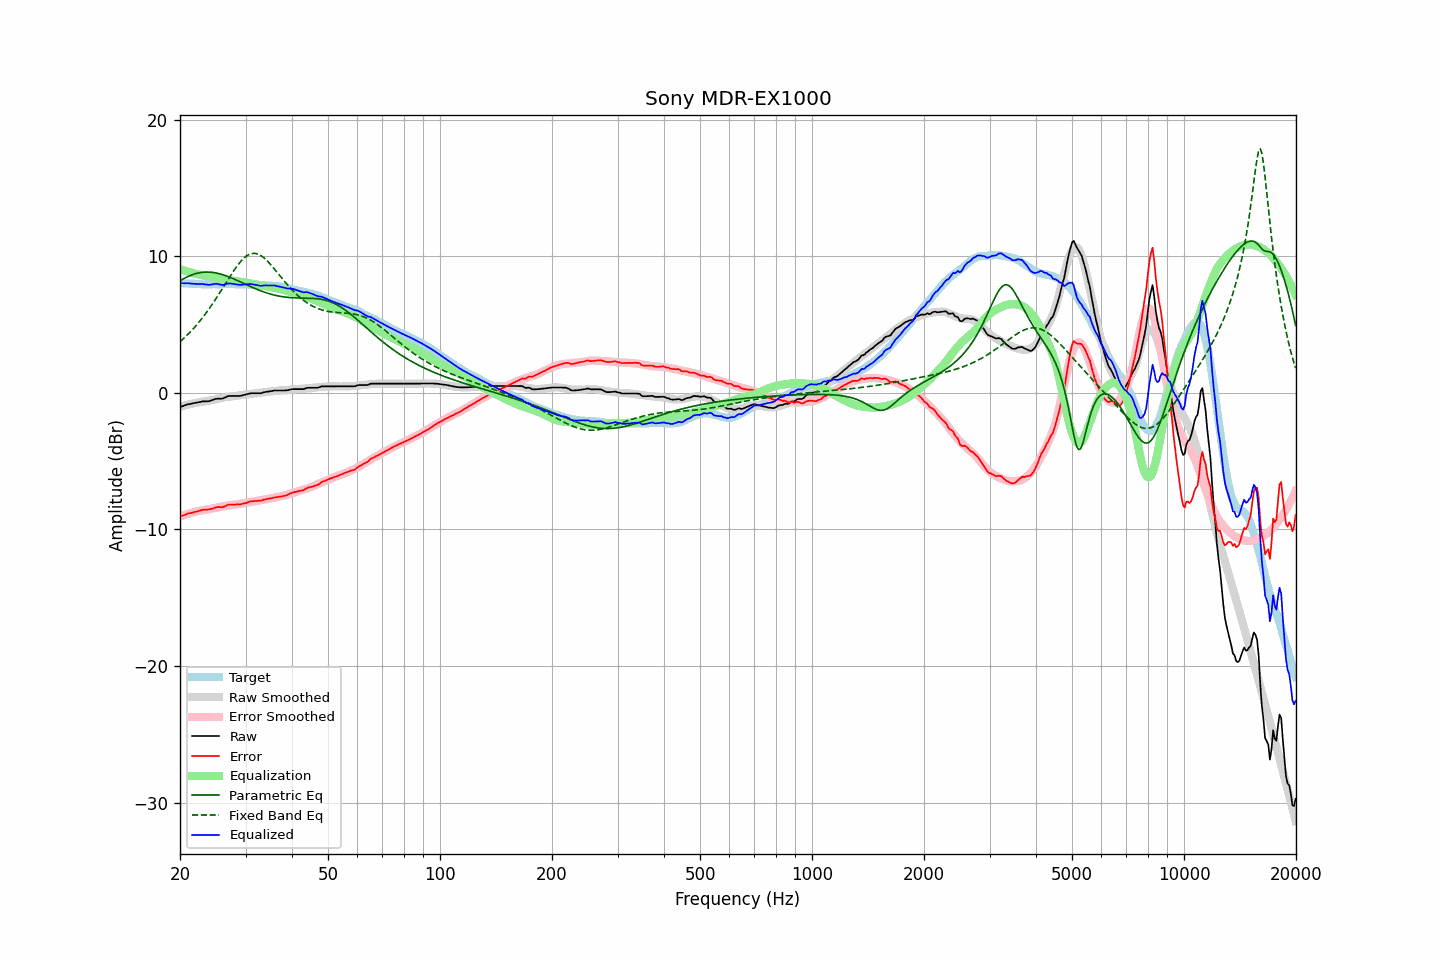

Data behind this chart, as committed beside it:
frequency, raw, error, smoothed, error_smoothed, equalization, parametric_eq, fixed_band_eq, equalized_raw, equalized_smoothed, target
20.00, -1.04, -9.08, -1.02, -9.06, 9.06, 8.20, 3.74, 8.02, 8.04, 8.04
20.20, -1.00, -9.03, -0.99, -9.02, 9.02, 8.27, 3.84, 8.02, 8.03, 8.03
20.40, -0.96, -8.98, -0.95, -8.98, 8.98, 8.33, 3.95, 8.02, 8.02, 8.02
20.61, -0.92, -8.94, -0.92, -8.94, 8.94, 8.40, 4.06, 8.02, 8.01, 8.02
20.81, -0.88, -8.88, -0.89, -8.90, 8.90, 8.46, 4.17, 8.02, 8.01, 8.00
21.02, -0.84, -8.84, -0.87, -8.86, 8.86, 8.51, 4.29, 8.02, 8.00, 8.00
21.23, -0.82, -8.81, -0.84, -8.83, 8.83, 8.56, 4.40, 8.01, 7.99, 7.99
21.44, -0.80, -8.80, -0.81, -8.79, 8.79, 8.61, 4.53, 7.99, 7.98, 8.00
21.66, -0.77, -8.76, -0.78, -8.76, 8.76, 8.66, 4.66, 7.99, 7.98, 7.99
21.87, -0.75, -8.73, -0.76, -8.73, 8.73, 8.69, 4.79, 7.98, 7.97, 7.98
22.09, -0.73, -8.70, -0.73, -8.70, 8.70, 8.73, 4.92, 7.97, 7.96, 7.97
22.31, -0.71, -8.68, -0.71, -8.67, 8.67, 8.76, 5.06, 7.96, 7.96, 7.97
22.54, -0.68, -8.64, -0.69, -8.65, 8.65, 8.78, 5.20, 7.97, 7.96, 7.96
22.76, -0.66, -8.61, -0.67, -8.62, 8.62, 8.80, 5.34, 7.96, 7.95, 7.95
22.99, -0.63, -8.57, -0.65, -8.60, 8.60, 8.82, 5.49, 7.97, 7.95, 7.94
23.22, -0.63, -8.56, -0.63, -8.58, 8.58, 8.83, 5.65, 7.94, 7.94, 7.93
23.45, -0.62, -8.56, -0.61, -8.55, 8.55, 8.84, 5.80, 7.93, 7.94, 7.94
23.69, -0.62, -8.55, -0.59, -8.53, 8.53, 8.84, 5.96, 7.91, 7.94, 7.93
23.92, -0.61, -8.54, -0.58, -8.51, 8.51, 8.84, 6.13, 7.90, 7.94, 7.93
24.16, -0.58, -8.52, -0.56, -8.49, 8.49, 8.83, 6.30, 7.91, 7.94, 7.94
24.40, -0.54, -8.49, -0.54, -8.47, 8.47, 8.82, 6.47, 7.93, 7.94, 7.95
24.65, -0.49, -8.44, -0.51, -8.45, 8.45, 8.80, 6.64, 7.96, 7.94, 7.95
24.89, -0.45, -8.40, -0.49, -8.43, 8.43, 8.78, 6.82, 7.98, 7.94, 7.95
25.14, -0.43, -8.37, -0.46, -8.41, 8.41, 8.76, 7.00, 7.97, 7.94, 7.94
25.39, -0.43, -8.37, -0.44, -8.38, 8.38, 8.73, 7.19, 7.95, 7.95, 7.94
25.65, -0.43, -8.37, -0.41, -8.36, 8.36, 8.70, 7.37, 7.92, 7.95, 7.94
25.91, -0.43, -8.38, -0.38, -8.33, 8.33, 8.66, 7.56, 7.90, 7.95, 7.95
26.16, -0.40, -8.36, -0.35, -8.30, 8.30, 8.63, 7.75, 7.90, 7.95, 7.96
26.43, -0.34, -8.30, -0.33, -8.28, 8.28, 8.59, 7.94, 7.94, 7.95, 7.96
26.69, -0.29, -8.25, -0.31, -8.26, 8.26, 8.55, 8.12, 7.97, 7.95, 7.96
26.96, -0.24, -8.19, -0.30, -8.25, 8.25, 8.50, 8.31, 8.00, 7.95, 7.95
27.23, -0.23, -8.18, -0.28, -8.23, 8.23, 8.45, 8.50, 8.00, 7.95, 7.95
27.50, -0.23, -8.18, -0.27, -8.22, 8.22, 8.41, 8.68, 7.99, 7.95, 7.95
27.77, -0.23, -8.19, -0.25, -8.21, 8.21, 8.36, 8.86, 7.97, 7.95, 7.96
28.05, -0.23, -8.19, -0.24, -8.19, 8.19, 8.30, 9.03, 7.96, 7.95, 7.96
28.33, -0.23, -8.17, -0.22, -8.17, 8.17, 8.25, 9.20, 7.94, 7.95, 7.94
28.62, -0.23, -8.17, -0.20, -8.15, 8.15, 8.20, 9.36, 7.92, 7.95, 7.94
28.90, -0.23, -8.18, -0.18, -8.13, 8.13, 8.15, 9.51, 7.90, 7.95, 7.95
29.19, -0.21, -8.16, -0.17, -8.11, 8.11, 8.09, 9.65, 7.90, 7.94, 7.95
29.48, -0.18, -8.12, -0.15, -8.10, 8.10, 8.04, 9.77, 7.91, 7.94, 7.94
29.78, -0.15, -8.09, -0.14, -8.08, 8.08, 7.98, 9.89, 7.93, 7.94, 7.94
30.08, -0.12, -8.07, -0.13, -8.06, 8.06, 7.93, 9.98, 7.94, 7.93, 7.95
30.38, -0.09, -8.03, -0.11, -8.04, 8.04, 7.87, 10.06, 7.95, 7.93, 7.94
30.68, -0.06, -7.98, -0.10, -8.02, 8.02, 7.82, 10.13, 7.96, 7.92, 7.92
30.99, -0.03, -7.95, -0.08, -7.99, 7.99, 7.77, 10.17, 7.96, 7.91, 7.92
31.30, -0.03, -7.94, -0.06, -7.97, 7.97, 7.72, 10.20, 7.94, 7.91, 7.91
31.61, -0.03, -7.93, -0.05, -7.95, 7.95, 7.66, 10.21, 7.92, 7.90, 7.90
31.93, -0.03, -7.92, -0.03, -7.93, 7.93, 7.61, 10.20, 7.89, 7.89, 7.89
32.24, -0.03, -7.92, -0.02, -7.90, 7.90, 7.57, 10.17, 7.87, 7.89, 7.89
32.57, -0.03, -7.90, -0.00, -7.88, 7.88, 7.52, 10.13, 7.85, 7.88, 7.87
32.89, -0.03, -7.90, 0.01, -7.87, 7.87, 7.47, 10.07, 7.83, 7.88, 7.87
33.22, -0.01, -7.88, 0.02, -7.85, 7.85, 7.43, 9.99, 7.83, 7.87, 7.87
33.55, 0.03, -7.83, 0.04, -7.83, 7.83, 7.39, 9.90, 7.85, 7.86, 7.86
33.89, 0.06, -7.81, 0.05, -7.81, 7.81, 7.35, 9.80, 7.87, 7.86, 7.87
34.23, 0.08, -7.77, 0.07, -7.79, 7.79, 7.31, 9.69, 7.87, 7.86, 7.85
34.57, 0.09, -7.76, 0.08, -7.77, 7.77, 7.27, 9.57, 7.85, 7.85, 7.85
34.92, 0.11, -7.73, 0.10, -7.74, 7.74, 7.23, 9.44, 7.85, 7.84, 7.84
35.27, 0.13, -7.72, 0.12, -7.72, 7.72, 7.20, 9.31, 7.85, 7.84, 7.85
35.62, 0.15, -7.68, 0.13, -7.70, 7.70, 7.17, 9.17, 7.85, 7.83, 7.83
35.97, 0.17, -7.66, 0.14, -7.68, 7.68, 7.14, 9.03, 7.85, 7.82, 7.83
... 635 more rows
